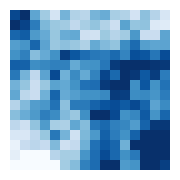
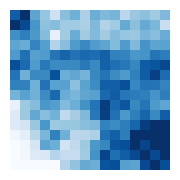
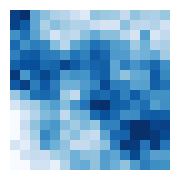
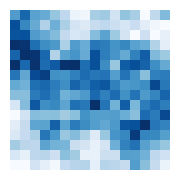
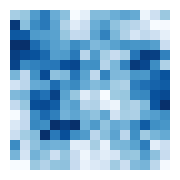
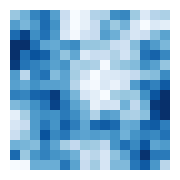
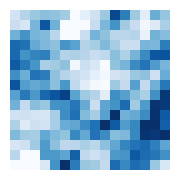
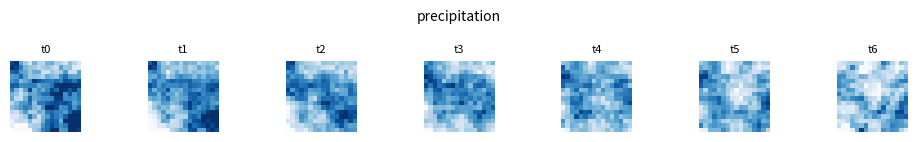
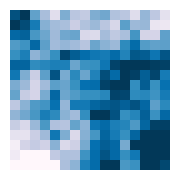
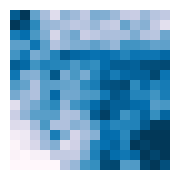
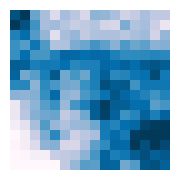
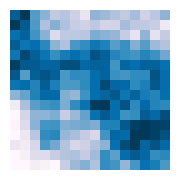
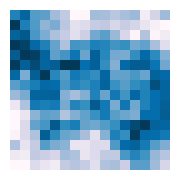
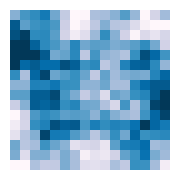
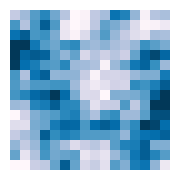
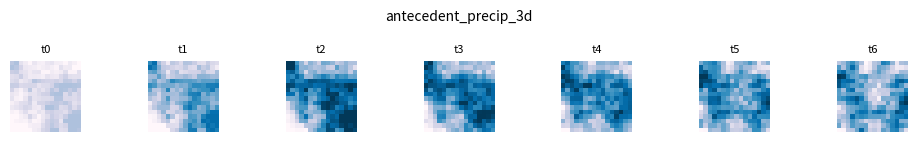

Here is the Python script that generated these plots, in order:
"""Generate fake 16x16 hydromet rasters across 7 timesteps per variable.

Style: noisy weather-field look — smoothed Gaussian random fields with
variable-specific transforms (heavy tails for precip, slow drift for
soil moisture, snow mask for SWE, etc.). Each timestep is saved as a
standalone PNG, plus a per-variable contact sheet.
"""
import os
import numpy as np
import matplotlib.pyplot as plt
from scipy.ndimage import gaussian_filter

OUT_DIR = "fake_rasters"
N = 16
T = 7
SEED = 11

os.makedirs(OUT_DIR, exist_ok=True)


def grf(n, sigma, rng):
    """Gaussian random field: white noise smoothed to a length scale."""
    z = rng.standard_normal((n, n))
    z = gaussian_filter(z, sigma=sigma)
    return (z - z.mean()) / (z.std() + 1e-9)


def temporal_grf(n, t, sigma_s, sigma_t, rng):
    """Spatio-temporal GRF — smooth in space AND time so timesteps
    look related but not identical (like real daily weather)."""
    z = rng.standard_normal((t, n, n))
    z = gaussian_filter(z, sigma=(sigma_t, sigma_s, sigma_s))
    z = (z - z.mean()) / (z.std() + 1e-9)
    return z


def multiscale(n, t, scales, weights, sigma_t, rng):
    """Sum of GRFs at several spatial scales — gives both broad
    structure and fine-grained texture (looks like real weather)."""
    out = np.zeros((t, n, n))
    for s, w in zip(scales, weights):
        out += w * temporal_grf(n, t, sigma_s=s, sigma_t=sigma_t, rng=rng)
    out = (out - out.mean()) / (out.std() + 1e-9)
    return out


# Shared "soil-moisture-style" base: smooth multi-scale field + fine texture.
# `sigma_t` controls how fast the pattern evolves day-to-day.
def smooth_field(rng, sigma_t, contrast=1.0):
    base = multiscale(N, T, scales=[2.5, 1.0, 0.4],
                      weights=[1.0, 0.95, 0.55], sigma_t=sigma_t, rng=rng)
    fine = temporal_grf(N, T, sigma_s=0.35, sigma_t=max(0.4, sigma_t * 0.3),
                        rng=np.random.default_rng(rng.integers(1e9)))
    return contrast * base + 0.25 * fine


def to_range(z, lo, hi):
    # rescale a zero-mean field to [lo, hi] using its 2/98 percentiles
    p2, p98 = np.quantile(z, 0.02), np.quantile(z, 0.98)
    z = np.clip((z - p2) / (p98 - p2 + 1e-9), 0, 1)
    return lo + (hi - lo) * z


def make_precip(rng):
    z = smooth_field(rng, sigma_t=0.9, contrast=1.15)
    return to_range(z, 0.0, 28.0)        # mm/day


def make_antecedent(precip):
    # running 3-day sum — smoother and larger
    out = np.zeros_like(precip)
    for t in range(T):
        lo = max(0, t - 2)
        out[t] = precip[lo:t + 1].sum(axis=0)
    return out


def make_soil_moisture(rng, precip):
    base = smooth_field(rng, sigma_t=2.5, contrast=1.0)
    cum = np.cumsum(precip, axis=0)
    cum = (cum - cum.min()) / (cum.max() - cum.min() + 1e-9)
    f = to_range(base, 0.10, 0.45) + 0.08 * cum
    return np.clip(f, 0.05, 0.55)


def make_runoff(rng, precip):
    # correlated with precip but with its own multi-scale structure on top
    z = smooth_field(rng, sigma_t=1.0, contrast=1.1)
    pnorm = precip / (precip.max() + 1e-9)
    f = to_range(z, 0.0, 8.0) + 6.0 * pnorm
    return np.clip(f, 0, None)


def make_swe(rng):
    # gentle elevation bias built into the field itself, no hard masking
    y, x = np.mgrid[0:N, 0:N]
    elev = (np.exp(-(((x - 4) ** 2 + (y - 3) ** 2) / (2 * 7.0 ** 2)))
            + 0.7 * np.exp(-(((x - 11) ** 2 + (y - 6) ** 2) / (2 * 5.0 ** 2))))
    elev = elev / elev.max()
    z = smooth_field(rng, sigma_t=3.0, contrast=1.1)
    f = to_range(z, 0.0, 1.0) * (0.35 + 0.65 * elev[None])
    return to_range(f, 0.0, 140.0)


# build everything from one seed chain so it's reproducible
rng = np.random.default_rng(SEED)
precip = make_precip(rng)
antec  = make_antecedent(precip)
sm     = make_soil_moisture(rng, precip)
runoff = make_runoff(rng, precip)
swe    = make_swe(rng)

VARS = [
    ("precipitation",        precip, "Blues"),
    ("antecedent_precip_3d", antec,  "PuBu"),
    ("soil_moisture",        sm,     "YlGnBu"),
    ("runoff",               runoff, "GnBu"),
    ("swe",                  swe,    "BuPu"),
]


def save_raster(arr2d, path, cmap, vmin, vmax):
    fig, ax = plt.subplots(figsize=(1.6, 1.6), dpi=220)
    ax.imshow(arr2d, cmap=cmap, interpolation="nearest", vmin=vmin, vmax=vmax)
    ax.set_axis_off()
    fig.subplots_adjust(left=0, right=1, top=1, bottom=0)
    fig.savefig(path, bbox_inches="tight", pad_inches=0, transparent=True)
    plt.close(fig)


for name, stack, cmap in VARS:
    sub = os.path.join(OUT_DIR, name)
    os.makedirs(sub, exist_ok=True)
    np.save(os.path.join(sub, f"{name}.npy"), stack)

    # per-timestep percentile stretch so each frame fills its colormap —
    # makes the structure visible even on days with weaker signal
    for t in range(T):
        frame = stack[t]
        vmin = float(np.quantile(frame, 0.02))
        vmax = float(np.quantile(frame, 0.98))
        if vmax <= vmin:
            vmax = vmin + 1.0
        save_raster(frame, os.path.join(sub, f"{name}_t{t:02d}.png"),
                    cmap, vmin, vmax)

    # shared scale for the contact-sheet so cross-day comparison still works
    vmin_s = float(np.quantile(stack, 0.02))
    vmax_s = float(np.quantile(stack, 0.98))

    # contact sheet (1 x T strip)
    fig, axes = plt.subplots(1, T, figsize=(T * 1.4, 1.4), dpi=180)
    for t, ax in enumerate(axes):
        ax.imshow(stack[t], cmap=cmap, interpolation="nearest",
                  vmin=vmin_s, vmax=vmax_s)
        ax.set_axis_off()
        ax.set_title(f"t{t}", fontsize=8)
    fig.suptitle(name, fontsize=10)
    fig.tight_layout()
    fig.savefig(os.path.join(OUT_DIR, f"{name}_strip.png"),
                bbox_inches="tight", dpi=180, transparent=True)
    plt.close(fig)

    print(f"{name:24s}  shape={stack.shape}  "
          f"min={stack.min():7.3f}  p99={np.quantile(stack,0.99):7.3f}")

print(f"\nPNGs + .npy in ./{OUT_DIR}/  (per-variable subdirs + strip overviews)")
